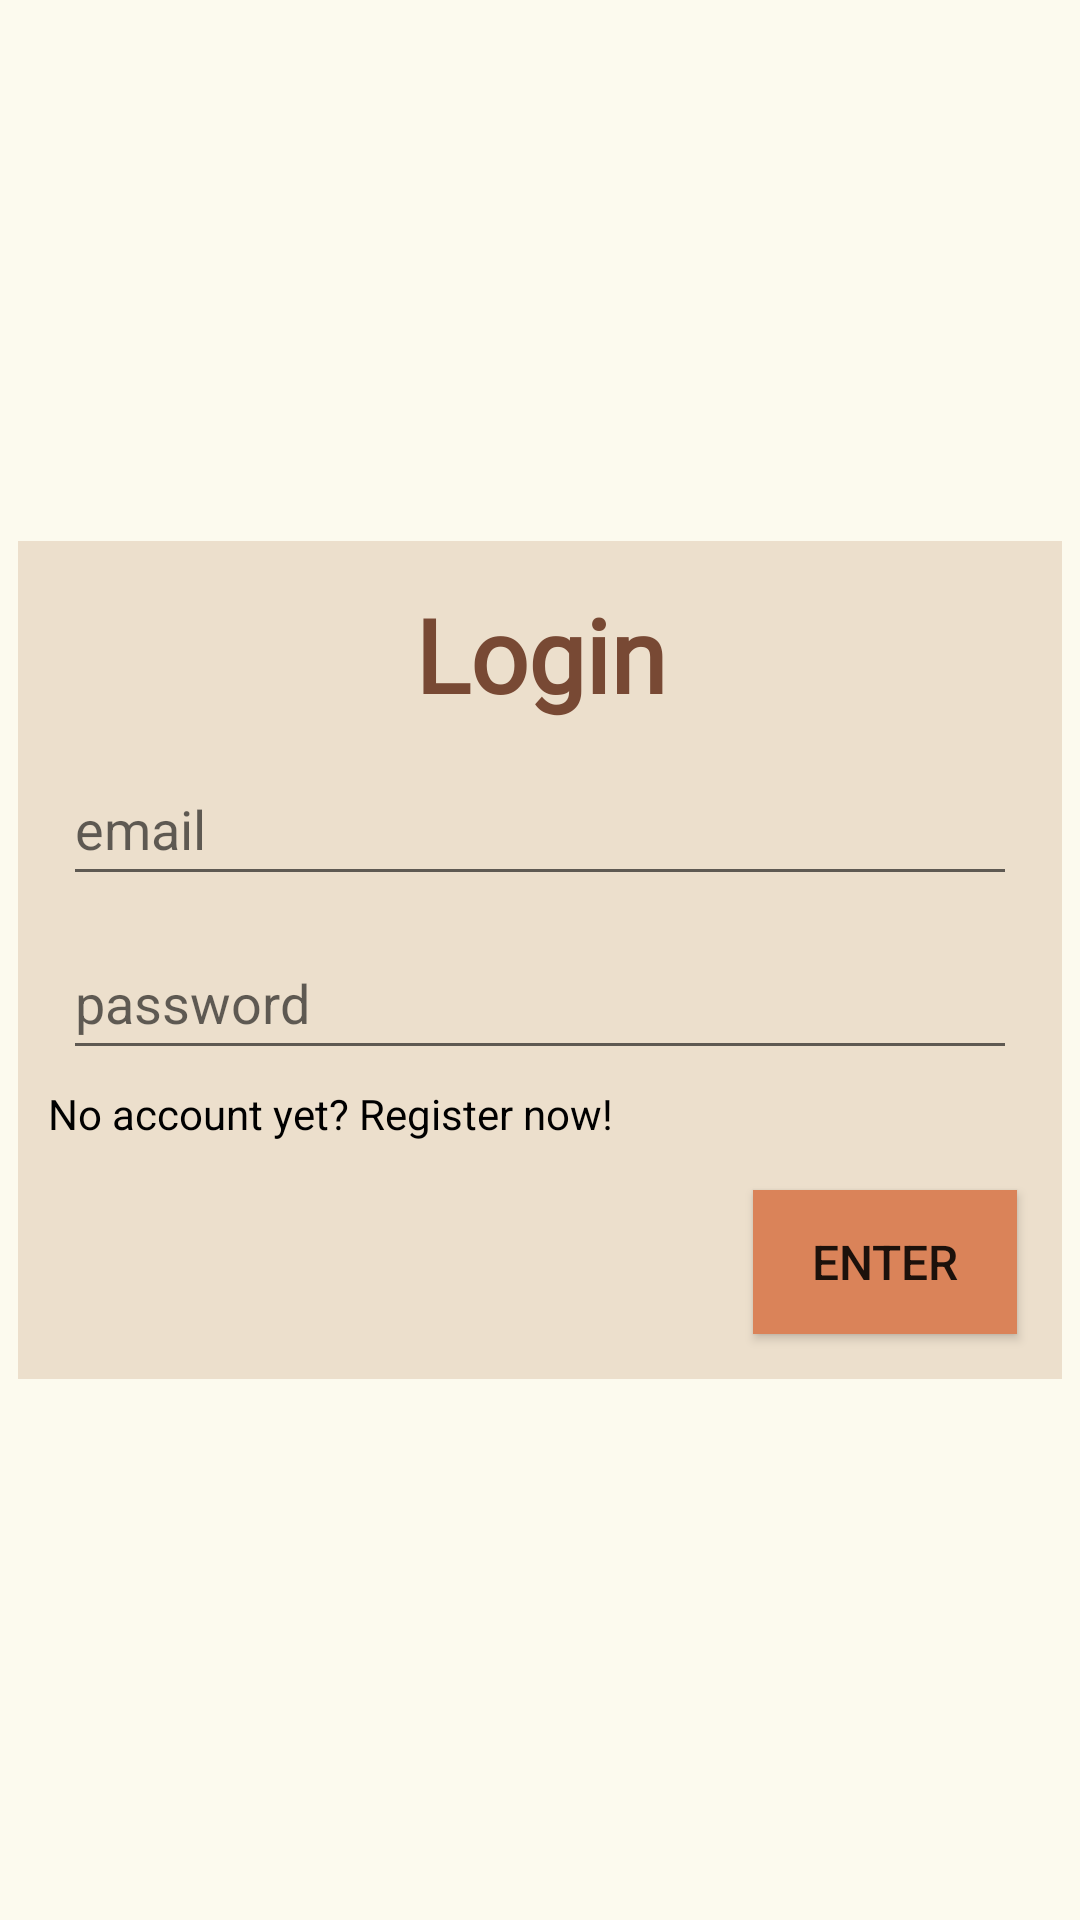

The Android layout XML behind this screen, and the referenced resources:
<!-- AndroidManifest.xml: activity theme Theme.AppCompat.Light -->
<!-- res/layout/login.xml -->
<?xml version="1.0" encoding="utf-8"?>
<androidx.constraintlayout.widget.ConstraintLayout xmlns:android="http://schemas.android.com/apk/res/android"
    xmlns:app="http://schemas.android.com/apk/res-auto"
    xmlns:tools="http://schemas.android.com/tools"
    android:id="@+id/linearLayout"
    android:layout_width="match_parent"
    android:layout_height="match_parent"
    android:background="@color/offwhite_bg"
    android:orientation="vertical">

    <LinearLayout
        android:layout_width="348dp"
        android:layout_height="wrap_content"
        android:layout_marginStart="24dp"
        android:layout_marginTop="1dp"
        android:layout_marginEnd="24dp"
        android:layout_marginBottom="1dp"
        android:background="@color/beige"
        android:orientation="vertical"
        android:padding="10dp"
        app:layout_constraintBottom_toBottomOf="parent"
        app:layout_constraintEnd_toEndOf="parent"
        app:layout_constraintStart_toStartOf="parent"
        app:layout_constraintTop_toTopOf="parent">

        <TextView
            android:id="@+id/loginHeaderTv"
            android:layout_width="match_parent"
            android:layout_height="wrap_content"
            android:layout_margin="5dp"
            android:fontFamily="@font/baloo_bhai"
            android:text="Login"
            android:textAlignment="center"
            android:textColor="@color/brown_header"
            android:textSize="34sp"
            android:textStyle="bold" />

        <EditText
            android:id="@+id/loginEmailEtv"
            android:layout_width="match_parent"
            android:layout_height="wrap_content"
            android:layout_margin="5dp"
            android:ems="10"
            android:fontFamily="sans-serif"
            android:hint="email"
            android:inputType="textEmailAddress"
            android:minHeight="48dp"
            android:textColor="@color/black" />

        <EditText
            android:id="@+id/loginPasswordEtv"
            android:layout_width="match_parent"
            android:layout_height="wrap_content"
            android:layout_margin="5dp"
            android:ems="10"
            android:fontFamily="sans-serif"
            android:hint="password"
            android:inputType="textPassword"
            android:minHeight="48dp"
            android:textColor="@color/black" />

        <TextView
            android:id="@+id/loginRegisterNowTv"
            android:layout_width="match_parent"
            android:layout_height="wrap_content"
            android:layout_gravity="center_vertical"
            android:clickable="true"
            android:fontFamily="sans-serif"
            android:minHeight="30dp"
            android:text="No account yet? Register now!"
            android:textColor="@color/black" />

        <Button
            android:id="@+id/loginEnterBtn"
            android:layout_width="wrap_content"
            android:layout_height="wrap_content"
            android:layout_gravity="end"
            android:layout_margin="5dp"
            android:background="@color/brown_accent"
            android:text="enter"
            android:textSize="16sp" />

    </LinearLayout>
</androidx.constraintlayout.widget.ConstraintLayout>
<!-- resources referenced by this layout -->
<resources>
  <color name="beige">#ECDFCC</color>
  <color name="black">#FF000000</color>
  <color name="brown_accent">#DA8359</color>
  <color name="brown_header">#784934</color>
  <color name="offwhite_bg">#FCFAEE</color>
</resources>
